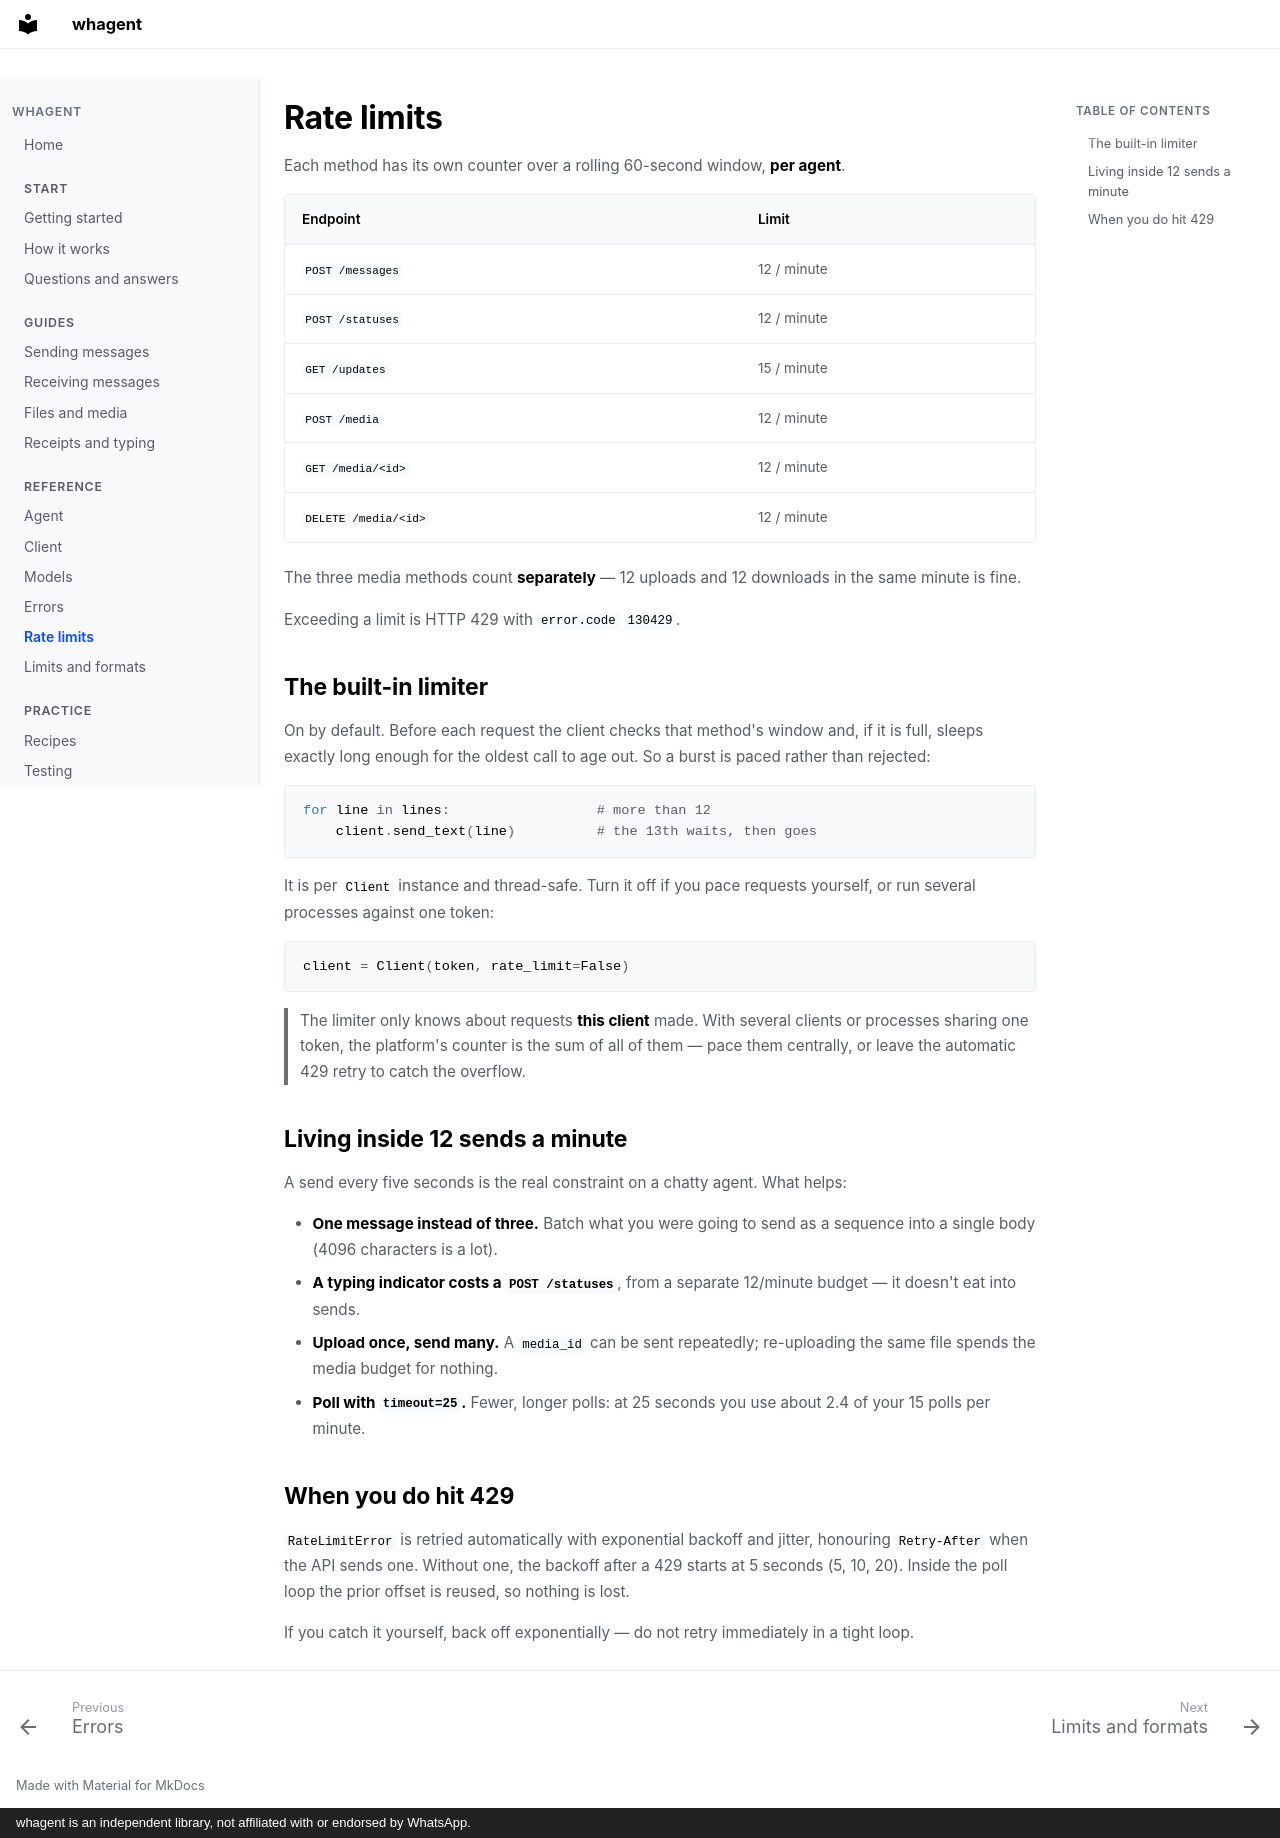

repository: Elimeshi1/Whagent · page: rate-limits/index.html · generator: mkdocs · copyright: whagent is an independent library, not affiliated with or endorsed by WhatsApp.

# Rate limits

Each method has its own counter over a rolling 60-second window, **per agent**.

| Endpoint | Limit |
|---|---|
| `POST /messages` | 12 / minute |
| `POST /statuses` | 12 / minute |
| `GET /updates` | 15 / minute |
| `POST /media` | 12 / minute |
| `GET /media/<id>` | 12 / minute |
| `DELETE /media/<id>` | 12 / minute |

The three media methods count **separately** — 12 uploads and 12 downloads in the same minute is fine.

Exceeding a limit is HTTP 429 with `error.code` `130429`.

## The built-in limiter

On by default. Before each request the client checks that method's window and, if it is full, sleeps exactly long enough for the oldest call to age out. So a burst is paced rather than rejected:

```python
for line in lines:                  # more than 12
    client.send_text(line)          # the 13th waits, then goes
```

It is per `Client` instance and thread-safe. Turn it off if you pace requests yourself, or run several processes against one token:

```python
client = Client(token, rate_limit=False)
```

> The limiter only knows about requests **this client** made. With several clients or processes sharing one token, the platform's counter is the sum of all of them — pace them centrally, or leave the automatic 429 retry to catch the overflow.

## Living inside 12 sends a minute

A send every five seconds is the real constraint on a chatty agent. What helps:

* **One message instead of three.** Batch what you were going to send as a sequence into a single body (4096 characters is a lot).
* **A typing indicator costs a `POST /statuses`**, from a separate 12/minute budget — it doesn't eat into sends.
* **Upload once, send many.** A `media_id` can be sent repeatedly; re-uploading the same file spends the media budget for nothing.
* **Poll with `timeout=25`.** Fewer, longer polls: at 25 seconds you use about 2.4 of your 15 polls per minute.

## When you do hit 429

`RateLimitError` is retried automatically with exponential backoff and jitter, honouring `Retry-After` when the API sends one. Without one, the backoff after a 429 starts at 5 seconds (5, 10, 20). Inside the poll loop the prior offset is reused, so nothing is lost.

If you catch it yourself, back off exponentially — do not retry immediately in a tight loop.
